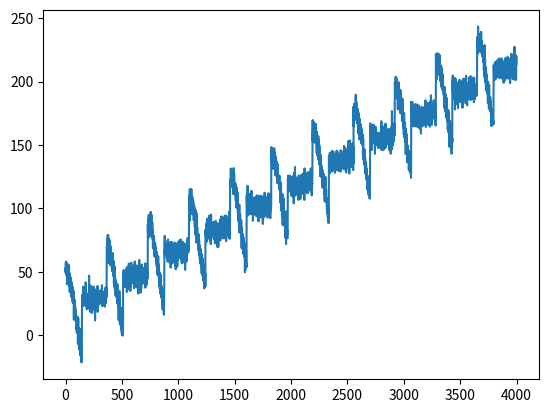

The matplotlib source for this figure:
import numpy as np
import matplotlib.pyplot as plt

def plot_series(time, series, format="-", start=0, end=None):
    plt.plot(time[start:end], series[start:end], format)
    plt.xlabel("Time")
    plt.ylabel("Value")
    plt.grid(True)

def trend(time, slope=0.1):
    return slope * time

def seasonal_pattern(season_time):
    """Just an arbitrary pattern, you can change it if you wish"""
    return np.where(season_time < 0.4,
                    np.cos(season_time * 2 * np.pi),
                    1 / np.exp(3 * season_time))

def seasonality(time, period, amplitude=1, phase=0):
    """Repeats the same pattern at each period"""
    season_time = ((time + phase) % period) / period
    return amplitude * seasonal_pattern(season_time)

def noise(time, noise_level=1, seed=None):
    rnd = np.random.RandomState(seed)
    return rnd.randn(len(time)) * noise_level


def get_series(data_num: int,
                base = 10,
                amplitude = 40,
                slope = 0.05,
                noise_level = 5,seed=42):

    time = np.arange(data_num, dtype="float32")
    series = trend(time, 0.1)
    # Create the series
    series = base + trend(time, slope) + seasonality(time, period=365, amplitude=amplitude)
    # Update with noise
    series += noise(time, noise_level, seed=seed)

    return series

if __name__ == "__main__":
    se = get_series(4000)
    plt.plot(se)
    plt.show()
    # time = np.arange(4000, dtype="float32")
    # time * 0.1
